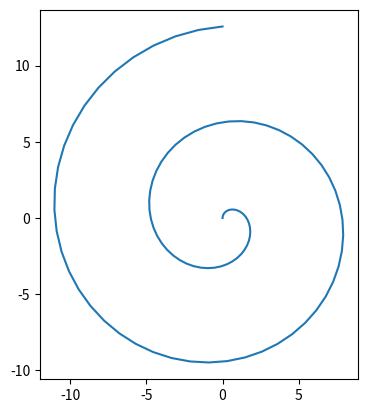

This chart was generated by the following Python code: (Note: this script raises an exception after producing the figure.)
import numpy as np
import scipy.optimize as opt
import matplotlib.pyplot as plt
from numpy.linalg import inv


def main():
    N = 100
    D = 10

    # The input data that we will try to recover
    x = np.linspace(0, 4 * np.pi, N)
    # Map the data non-linearly to 2D space
    x_dash = f_non_lin(x)
    # Map the data linearly to 10D space using a random parameter matrix
    A = np.random.randn(D, 2)
    Y = f_lin(x_dash, A)

    # The mean of the marginalised likelihood that we want to maximise
    mu = np.zeros(D)
    # The covariance matrix of the marginalised likelihood
    C = A.dot(A.T) + ((0.2 ** 2) * np.eye(len(A)))

    # We are optimising the parameters, i.e. W, so we pick a random starting
    # point for the gradient descent
    W0 = np.random.randn(D, 2)

    # Run the optimisation
    W_prime = opt.fmin_cg(L, W0,
                          fprime=dLdW,
                          args=(Y, N, D, mu, C))

    # Reshape the result back to the right shape
    W_prime = np.array(W_prime).reshape(D, 2)

    # Map back to 2D space using the learned parameters
    z1 = f_lin_reverse(Y, W_prime)

    # Draw a random 2D mapping (Q22)
    z2 = f_lin_reverse(Y, np.random.randn(D, 2))

    plt.plot(x_dash[0], x_dash[1])
    plt.gca().set_aspect('equal')
    plt.savefig('report/q21_a.png')
    plt.show()

    plt.gca().set_aspect('equal')
    plt.plot(z1[0], z1[1])
    plt.savefig('report/q21_b.png')
    plt.show()

    plt.gca().set_aspect('equal')
    plt.plot(z2[0], z2[1])
    plt.savefig('report/q22.png')
    plt.show()


def L(W, *args):
    """Return the value of the objective at W"""
    # the objective function is a scalar function as it is a probability
    # measure, it is p(y|w) and you know what y is and your optimiser will
    # specify what w is. i.e. L(w) \in \mathbb{R}

    Y, N, D, mu, C = args
    W = W.reshape(D, 2)

    # See summary document 7.2 and also Bishop p574
    term_1 = (N * D / 2) * np.log(2 * np.pi)
    term_2 = (N / 2) * (np.log(np.linalg.det(C)))
    term_3 = np.trace(Y.dot(inv(C)).dot(Y.T))

    return -term_1 - term_2 - (1 / 2) * term_3


def dLdW(W, *args):
    """Return the gradient of the objective at W"""
    # The dfx function should return a derivative of each of the scalars in w,
    # one for each w_{ij}. So you have the objective function L which is a
    # scalar and you take the derivative of a scalar with a scalar you get a
    # scalar. Now you have 10x2 scalars that you want the derivative with
    # respect to. For the opimiser to work you have to return a vector from the
    # derivative, you can do this by simply collecting all the W in a vector by
    # returning W.flatten(). Now in the objective function the optimiser will
    # pass W as a vector, so in order to calculate this you have to reshape it
    # into the form it needs to be to compute L, you can do this by
    # W = W.reshape(10,2).

    Y, N, D, mu, C = args
    W = W.reshape(D, 2)

    result = np.zeros((D, 2))

    for j in range(0, W.shape[0]):
        for i in range(0, W.shape[1]):
            # think about these matrices in terms of the output dimensionality,
            # you take the derivative. you take the derivative of WW^T which we
            # have stated is 10x10 by a scalar, now the final derivative of a
            # matrix with a scalar is the same size as the matrix. So the output
            # should be 10x10. So for these products to work out you will need
            # [10x2][2x10] + [10x2][2x10]
            J_ij = np.zeros((2, D))
            J_ji = np.zeros((D, 2))
            J_ij[i, j] = 1
            J_ji[j, i] = 1

            dCdW = W.dot(J_ij) + J_ji.dot(W.T)

            term_2 = np.trace(inv(C).dot(dCdW))
            term_3 = np.trace(Y.T.dot(Y) * -inv(C).dot(dCdW * (inv(C))))

            result[j, i] = term_2 + term_3

    return result.flatten()


def f_non_lin(xi):
    return np.array([xi * np.sin(xi), xi * np.cos(xi)])


def f_lin(x, A):
    return x.T.dot(A.T)
    # return A.dot(x)


def f_lin_reverse(Y, W_prime):
    return W_prime.T.dot(Y.T)


if __name__ == '__main__':
    main()
